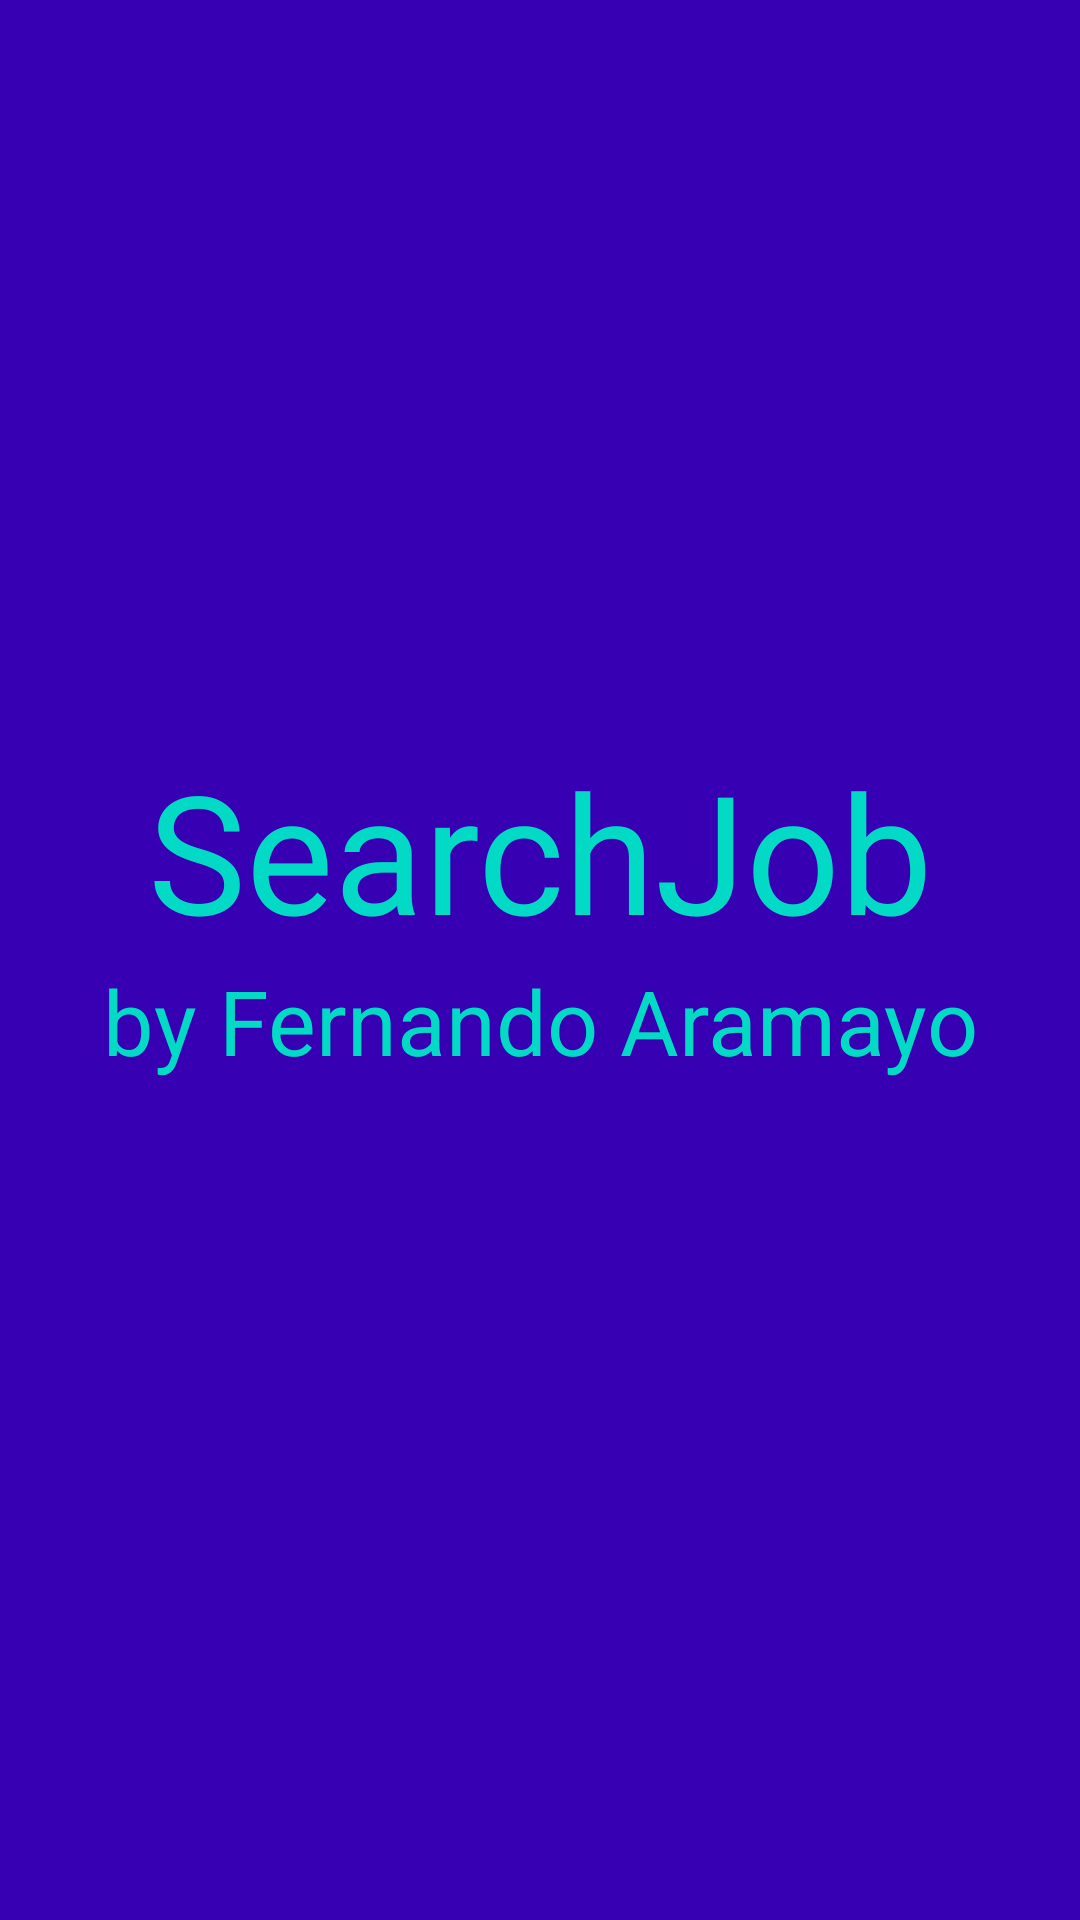

Android layout source for this screen:
<!-- AndroidManifest.xml: application theme AppTheme -->
<!-- res/layout/splash.xml -->
<?xml version="1.0" encoding="utf-8"?>
<LinearLayout xmlns:android="http://schemas.android.com/apk/res/android"

    android:orientation="vertical"
    android:layout_width="fill_parent"
    android:layout_height="fill_parent"
    android:background="@color/colorPrimaryDark"

    >

    <TextView
        android:layout_width="fill_parent"
        android:layout_height="0dp"
        android:layout_weight="1"
        android:text="@string/app_name"
        android:textColor="@color/colorAccent"
        android:gravity="center_horizontal|bottom"
        android:textSize="55sp"/>
    <TextView
        android:layout_width="fill_parent"
        android:layout_height="0dp"
        android:layout_weight="1"
        android:text="@string/autor_name"
        android:textColor="@color/colorAccent"
        android:gravity="center_horizontal|top"
        android:textSize="30sp"/>

</LinearLayout>
<!-- resources referenced by this layout -->
<resources>
  <string name="app_name">SearchJob</string>
  <string name="autor_name">by Fernando Aramayo</string>
  <style name="AppTheme" parent="Theme.AppCompat.Light.DarkActionBar">
          
          <item name="android:windowFullscreen">true</item>
          <item name="colorPrimary">@color/colorPrimary</item>
          <item name="colorPrimaryDark">@color/colorPrimaryDark</item>
          <item name="colorAccent">@color/colorAccent</item>
      </style>
  <!-- not gathered from this repository: default colours our renderer supplied (Android Studio template values) -->
  <color name="colorPrimary">#FF6200EE</color>
  <color name="colorPrimaryDark">#FF3700B3</color>
  <color name="colorAccent">#FF03DAC5</color>
</resources>
